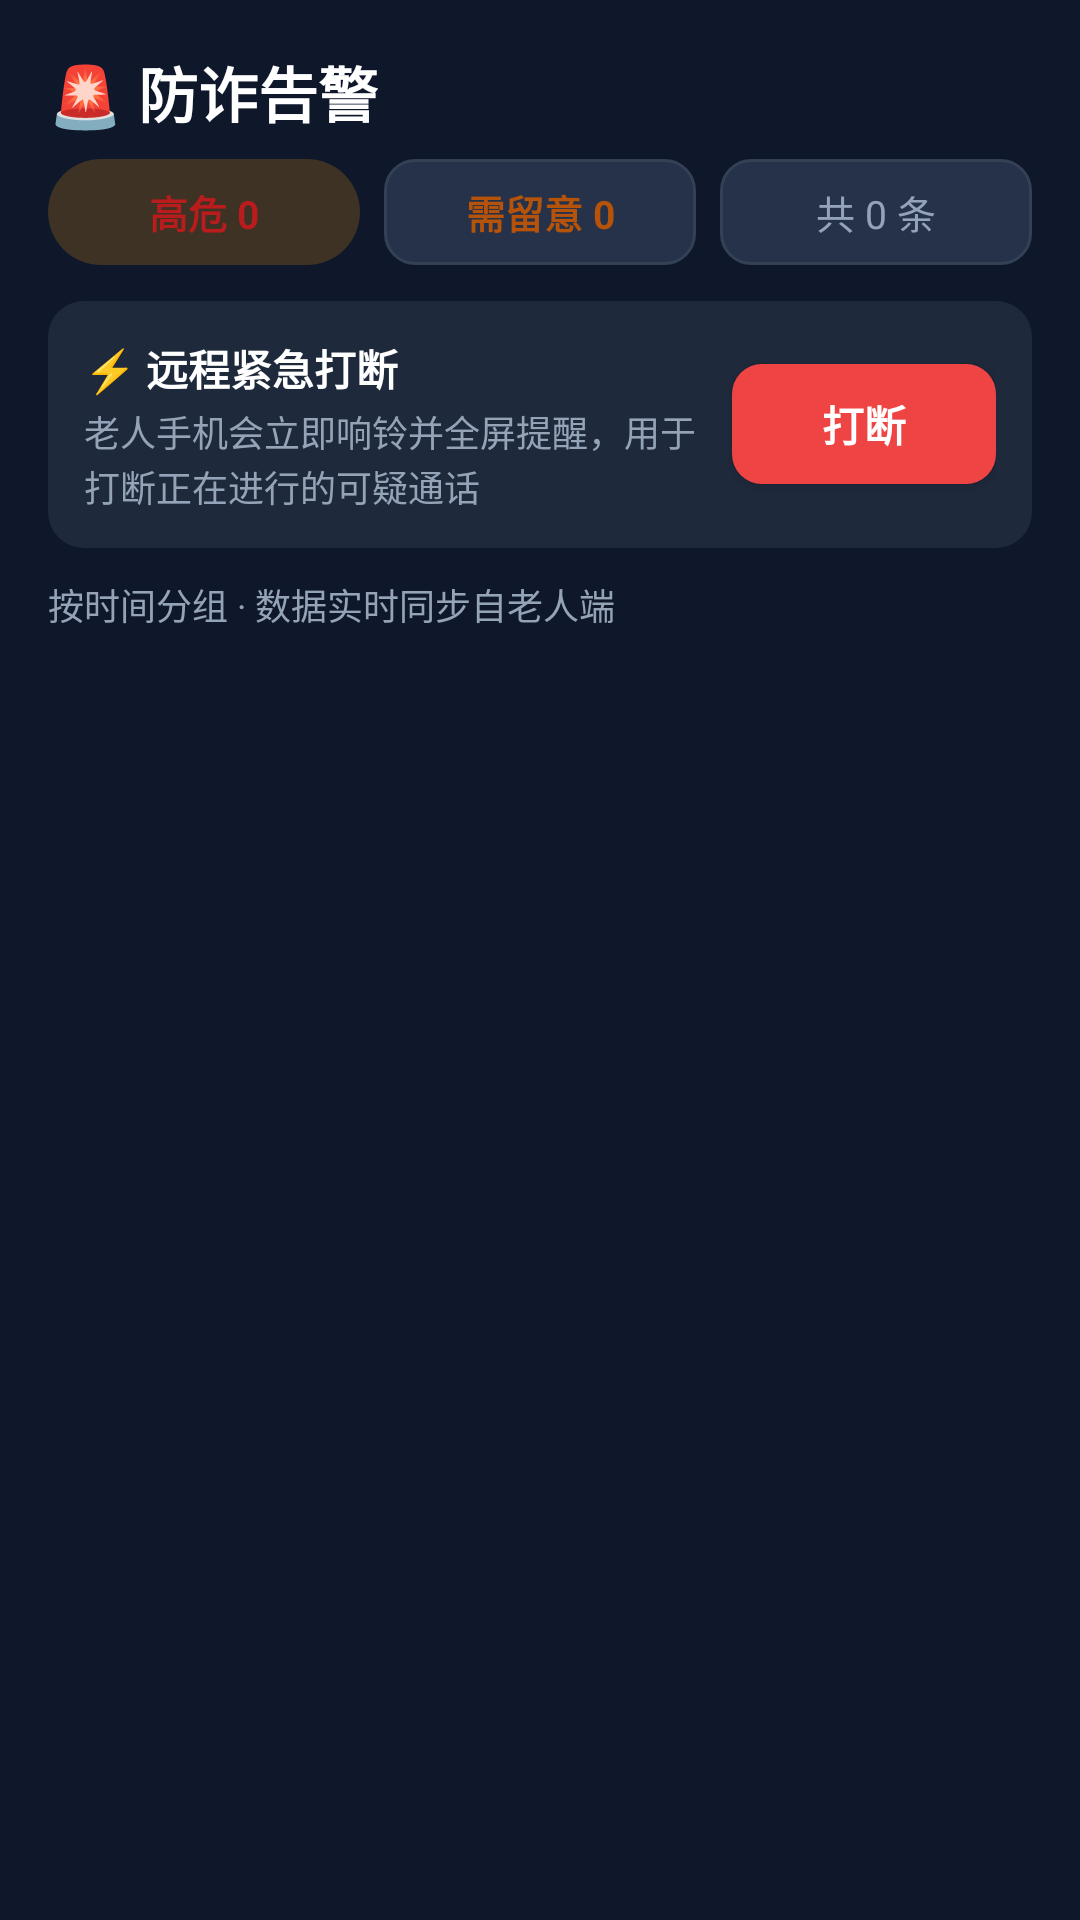

This screen was rendered from an Android layout file. Write that file and the resources it references.
<!-- AndroidManifest.xml: application theme Theme.AntiFraudGuard -->
<!-- res/layout/fragment_family_alerts.xml -->
<?xml version="1.0" encoding="utf-8"?>
<LinearLayout xmlns:android="http://schemas.android.com/apk/res/android"
    android:layout_width="match_parent"
    android:layout_height="match_parent"
    android:background="?attr/appBg"
    android:orientation="vertical"
    android:padding="16dp">

    <TextView
        android:layout_width="wrap_content"
        android:layout_height="wrap_content"
        android:text="🚨 防诈告警"
        android:textColor="?attr/appText"
        android:textSize="20sp"
        android:textStyle="bold" />

    
    <LinearLayout
        android:layout_width="match_parent"
        android:layout_height="wrap_content"
        android:layout_marginTop="8dp"
        android:orientation="horizontal">

        <TextView
            android:id="@+id/tv_count_high"
            android:layout_width="0dp"
            android:layout_height="wrap_content"
            android:layout_weight="1"
            android:background="@drawable/bg_pill_alert"
            android:gravity="center"
            android:paddingVertical="8dp"
            android:text="高危 0"
            android:textColor="@color/c_accent_red"
            android:textSize="13sp"
            android:textStyle="bold" />

        <TextView
            android:id="@+id/tv_count_mid"
            android:layout_width="0dp"
            android:layout_height="wrap_content"
            android:layout_marginStart="8dp"
            android:layout_weight="1"
            android:background="@drawable/bg_meta_box"
            android:gravity="center"
            android:paddingVertical="8dp"
            android:text="需留意 0"
            android:textColor="@color/c_accent_amber"
            android:textSize="13sp"
            android:textStyle="bold" />

        <TextView
            android:id="@+id/tv_count_total"
            android:layout_width="0dp"
            android:layout_height="wrap_content"
            android:layout_marginStart="8dp"
            android:layout_weight="1"
            android:background="@drawable/bg_meta_box"
            android:gravity="center"
            android:paddingVertical="8dp"
            android:text="共 0 条"
            android:textColor="?attr/appTextDim"
            android:textSize="13sp" />
    </LinearLayout>

    
    <LinearLayout
        android:layout_width="match_parent"
        android:layout_height="wrap_content"
        android:layout_marginTop="12dp"
        android:background="@drawable/bg_card"
        android:gravity="center_vertical"
        android:orientation="horizontal"
        android:padding="12dp">

        <LinearLayout
            android:layout_width="0dp"
            android:layout_height="wrap_content"
            android:layout_weight="1"
            android:orientation="vertical">

            <TextView
                android:layout_width="match_parent"
                android:layout_height="wrap_content"
                android:text="⚡ 远程紧急打断"
                android:textColor="?attr/appText"
                android:textSize="14sp"
                android:textStyle="bold" />

            <TextView
                android:layout_width="match_parent"
                android:layout_height="wrap_content"
                android:layout_marginTop="2dp"
                android:text="老人手机会立即响铃并全屏提醒，用于打断正在进行的可疑通话"
                android:textColor="?attr/appTextDim"
                android:textSize="12sp"
                android:lineSpacingExtra="1dp" />
        </LinearLayout>

        <Button
            android:id="@+id/btn_interrupt"
            android:layout_width="wrap_content"
            android:layout_height="40dp"
            android:layout_marginStart="10dp"
            android:background="@drawable/bg_btn_danger"
            android:paddingHorizontal="16dp"
            android:text="打断"
            android:textColor="#FFFFFF"
            android:textSize="14sp"
            android:textStyle="bold" />
    </LinearLayout>

    <TextView
        android:id="@+id/tv_alerts_summary"
        android:layout_width="wrap_content"
        android:layout_height="wrap_content"
        android:layout_marginTop="10dp"
        android:text="按时间分组 · 数据实时同步自老人端"
        android:textColor="?attr/appTextDim"
        android:textSize="12sp" />

    <TextView
        android:id="@+id/tv_alerts_empty"
        android:layout_width="match_parent"
        android:layout_height="wrap_content"
        android:layout_marginTop="40dp"
        android:gravity="center"
        android:text="暂无风险事件\n绑定老人后，这里会实时展示风险动态"
        android:textColor="?attr/appTextDim"
        android:textSize="14sp"
        android:visibility="gone" />

    <ListView
        android:id="@+id/lv_alert_events"
        android:layout_width="match_parent"
        android:layout_height="match_parent"
        android:layout_marginTop="8dp"
        android:divider="@null"
        android:dividerHeight="8dp" />

</LinearLayout>
<!-- resources referenced by this layout -->
<resources>
  <!-- drawable bg_btn_danger (drawable) -->
  <?xml version="1.0" encoding="utf-8"?>
  <shape xmlns:android="http://schemas.android.com/apk/res/android" android:shape="rectangle">
      <solid android:color="#EF4444" />
      <corners android:radius="10dp" />
  </shape>
  <!-- drawable bg_card (drawable) -->
  <?xml version="1.0" encoding="utf-8"?>
  <shape xmlns:android="http://schemas.android.com/apk/res/android" android:shape="rectangle">
      <solid android:color="?attr/appCard" />
      <corners android:radius="12dp" />
  </shape>
  <!-- drawable bg_meta_box (drawable) -->
  <?xml version="1.0" encoding="utf-8"?>
  <shape xmlns:android="http://schemas.android.com/apk/res/android" android:shape="rectangle">
      <solid android:color="?attr/appCardAlt" />
      <stroke android:width="1dp" android:color="?attr/appDivider" />
      <corners android:radius="10dp" />
  </shape>
  <!-- drawable bg_pill_alert (drawable) -->
  <?xml version="1.0" encoding="utf-8"?>
  <shape xmlns:android="http://schemas.android.com/apk/res/android" android:shape="rectangle">
      <solid android:color="#33F59E0B" />
      <corners android:radius="999dp" />
  </shape>
  <style name="Theme.AntiFraudGuard" parent="Theme.MaterialComponents.NoActionBar">
          
          <item name="colorPrimary">@color/blue_500</item>
          <item name="colorPrimaryVariant">@color/blue_700</item>
          <item name="colorOnPrimary">@color/white</item>
          
          <item name="colorSecondary">@color/emerald_500</item>
          <item name="colorSecondaryVariant">@color/emerald_700</item>
          <item name="colorOnSecondary">@color/white</item>
  
          <item name="appBg">#0F172A</item>
          <item name="appCard">#1E293B</item>
          <item name="appCardAlt">#26314A</item>
          <item name="appText">#FFFFFF</item>
          <item name="appTextDim">#94A3B8</item>
          <item name="appDivider">#334155</item>
          <item name="appInputBg">#26314A</item>
          <item name="appInputText">#FFFFFF</item>
  
          
          <item name="appDangerBgSoft">#3F1A1E</item>
          <item name="appWarnBgSoft">#3A2E12</item>
          <item name="appWarnTextStrong">#FCD34D</item>
          <item name="appWarnTextDim">#D4B36A</item>
          <item name="appDangerTextStrong">#FCA5A5</item>
          <item name="appDangerTextDim">#DCA9A9</item>
  
          
          <item name="android:statusBarColor">#0F172A</item>
          <item name="android:windowBackground">#0F172A</item>
          <item name="android:navigationBarColor">#0F172A</item>
      </style>
  <color name="blue_500">#3B82F6</color>
  <color name="blue_700">#1D4ED8</color>
  <color name="white">#FFFFFFFF</color>
  <color name="emerald_500">#10B981</color>
  <color name="emerald_700">#047857</color>
</resources>
